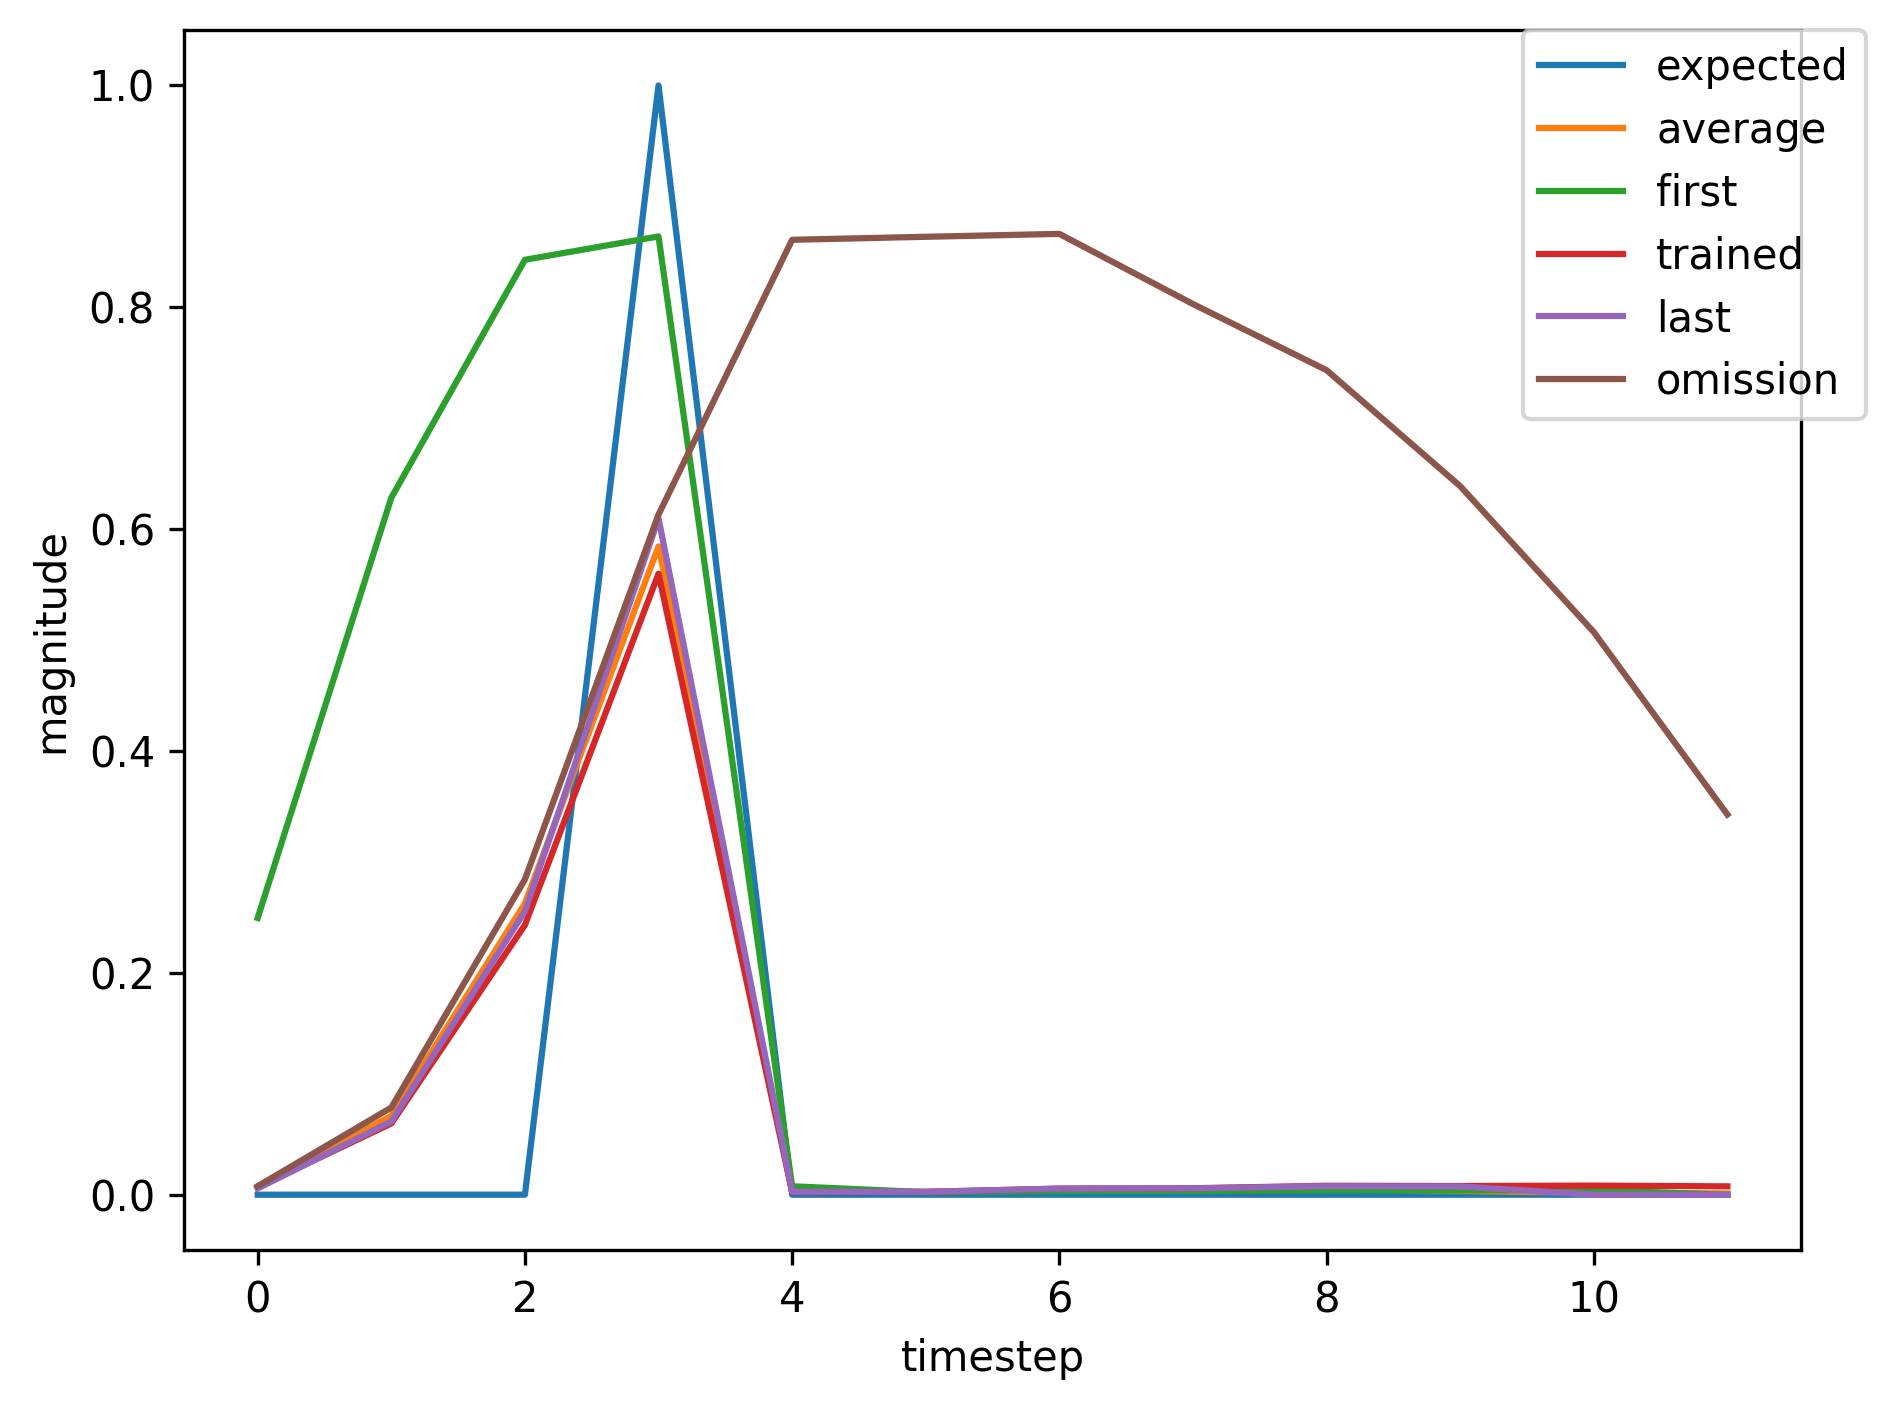

Data behind this chart, as committed beside it:
, input, expected_output, network_output
0, 1.0, 0, 0.2495
1, 0.0, 0, 0.6283
2, 0.0, 0, 0.8428
3, 2.0, 1, 0.8639
4, 0.0, 0, 0.007587
5, 0.0, 0, 0.002265
6, 0.0, 0, 0.003298
7, 0.0, 0, 0.003348
8, 0.0, 0, 0.003963
9, 0.0, 0, 0.003946
10, 0.0, 0, 0.00411
11, 1.0, 0, 0.004056
12, 0.0, 0, 0.02611
13, 0.0, 0, 0.1041
14, 2.0, 1, 0.2595
15, 0.0, 0, 0.001535
16, 0.0, 0, 0.002456
17, 0.0, 0, 0.005704
18, 0.0, 0, 0.006256
19, 1.0, 0, 0.008927
20, 0.0, 0, 0.1097
21, 0.0, 0, 0.4039
22, 2.0, 1, 0.7373
23, 0.0, 0, 0.004124
24, 0.0, 0, 0.002567
25, 0.0, 0, 0.005088
26, 0.0, 0, 0.005205
27, 0.0, 0, 0.006925
28, 1.0, 0, 0.006656
29, 0.0, 0, 0.06855
30, 0.0, 0, 0.2504
31, 2.0, 1, 0.5749
32, 0.0, 0, 0.002484
33, 0.0, 0, 0.002508
34, 1.0, 0, 0.005308
35, 0.0, 0, 0.04269
36, 0.0, 0, 0.1769
37, 2.0, 1, 0.4457
38, 0.0, 0, 0.002021
39, 0.0, 0, 0.002552
40, 0.0, 0, 0.005939
41, 0.0, 0, 0.00638
42, 0.0, 0, 0.009204
43, 0.0, 0, 0.009004
44, 0.0, 0, 0.009582
45, 1.0, 0, 0.008724
46, 0.0, 0, 0.101
47, 0.0, 0, 0.3552
48, 2.0, 1, 0.6916
49, 0.0, 0, 0.003372
50, 0.0, 0, 0.002498
51, 0.0, 0, 0.00497
52, 0.0, 0, 0.005108
53, 1.0, 0, 0.006751
54, 0.0, 0, 0.06423
55, 0.0, 0, 0.2431
56, 2.0, 1, 0.5598
57, 0.0, 0, 0.002427
58, 0.0, 0, 0.00252
59, 0.0, 0, 0.005514
... 408 more rows
